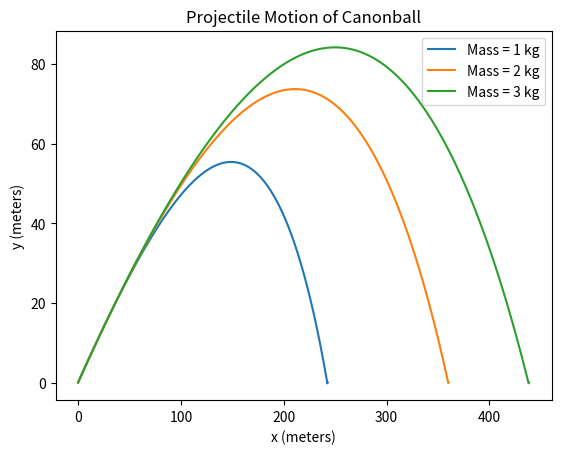

The matplotlib source for this figure:
#!/usr/bin/env python3
# -*- coding: utf-8 -*-
"""
Created on Tue Nov 19 18:05:38 2024

@author: vedhasyamuvva
"""

import numpy as np
import matplotlib.pyplot as plt

import numpy as np
import matplotlib.pyplot as plt

MASS = 1
RADIUS = 0.08
theta_i = 30 #deg
VELOCITY_i = 100
RHO = 1.22
C = 0.47
g = 9.81

vx_initial =  VELOCITY_i * np.cos(theta_i*np.pi/180)
vy_initial = VELOCITY_i * np.sin(theta_i*np.pi/180)
x_initial = 0
y_initial = 0


def f(r,t,M):
    x = r[0]
    y = r[1]
    vx = r[2]
    vy = r[3]
    
    fx = vx
    fvx = -np.pi*RADIUS**2*RHO*C/(2*M) * vx * (vx**2+vy**2)**(1/2)
    fy = vy
    fvy = -np.pi*RADIUS**2*RHO*C/(2*M)* vy *(vx**2+vy**2)**(1/2) - g
    return np.array([fx, fy, fvx, fvy], float)

a = 0.0
b = 10.0
N = 1000
h = (b-a)/N
tpoints = np.arange(a,b,h)
xpoints = np.zeros_like(tpoints)
ypoints = np. zeros_like(tpoints)
vxpoints = np. zeros_like(tpoints)
vypoints = np. zeros_like(tpoints)

r = np.array([x_initial,y_initial, vx_initial, vy_initial])
def func(r,M):
    for i in range (np.size(tpoints)):
        xpoints[i] = r[0]
        ypoints[i] = r[1]
        vxpoints[i] = r[2]
        vypoints[i] = r[3]
        
        t = tpoints[i]
        k1 = h*f(r,t,M)
        k2 = h*f(r+0.5*k1, t + 0.5*h, M)
        k3 = h*f(r+0.5*k2, t + 0.5*h, M)
        k4 = h*f(r+k3, t + h, M)
        r = r + (k1+2*k2+2*k3+k4)/6
    
        if (tpoints[i] != 0 and ypoints[i] <= 0): 
            xpoints[i+1:]=r[0]
            break

    plt.plot(xpoints,ypoints, label = f"Mass = {M} kg")

PARTC = True #Toggle as needed
func(r,M = MASS)
if PARTC: func(r,M = 2)
if PARTC: func(r,M = 3)
plt.xlabel("x (meters)")
plt.ylabel("y (meters)")
plt.title("Projectile Motion of Canonball")
if PARTC: plt.legend()
if not PARTC: plt.savefig("mass1.png")
if PARTC: plt.savefig("massall.png")
plt.show()